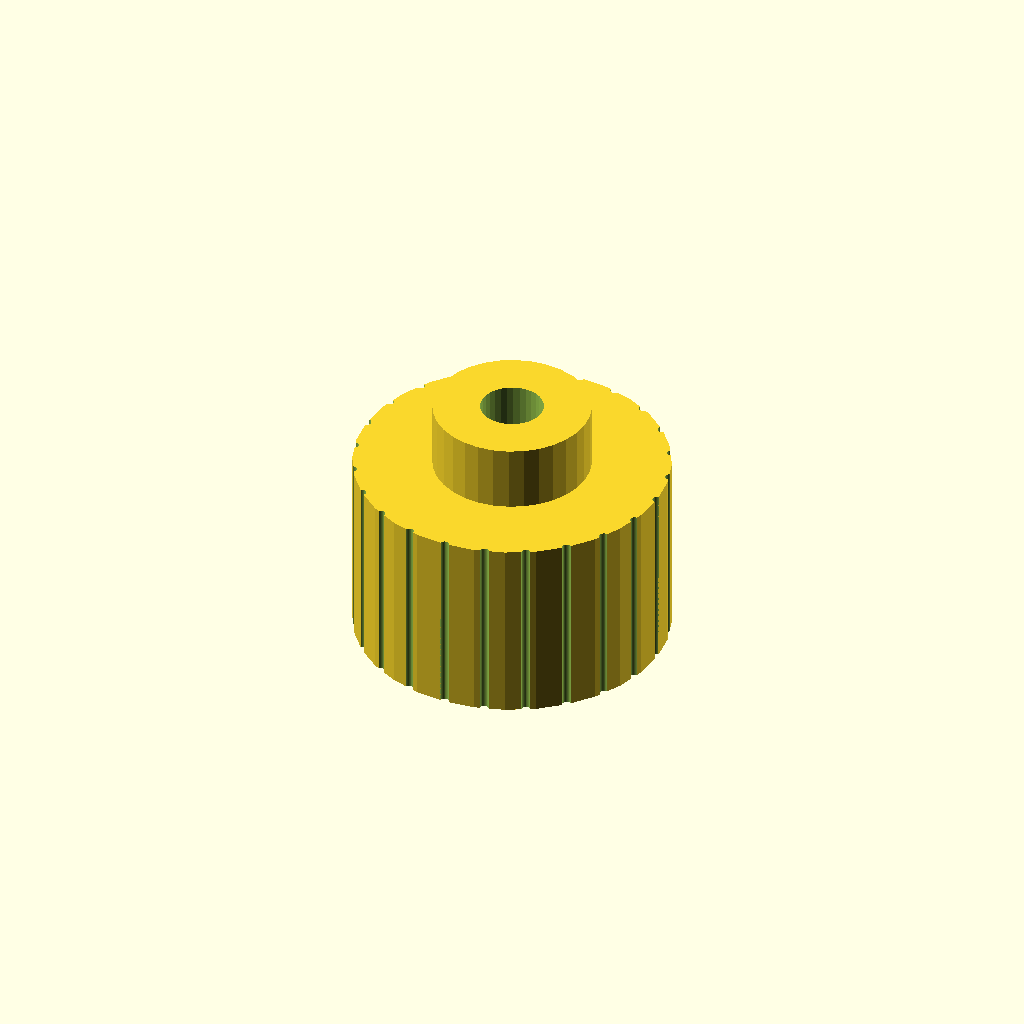
Cell 1: the model at its default parameters.
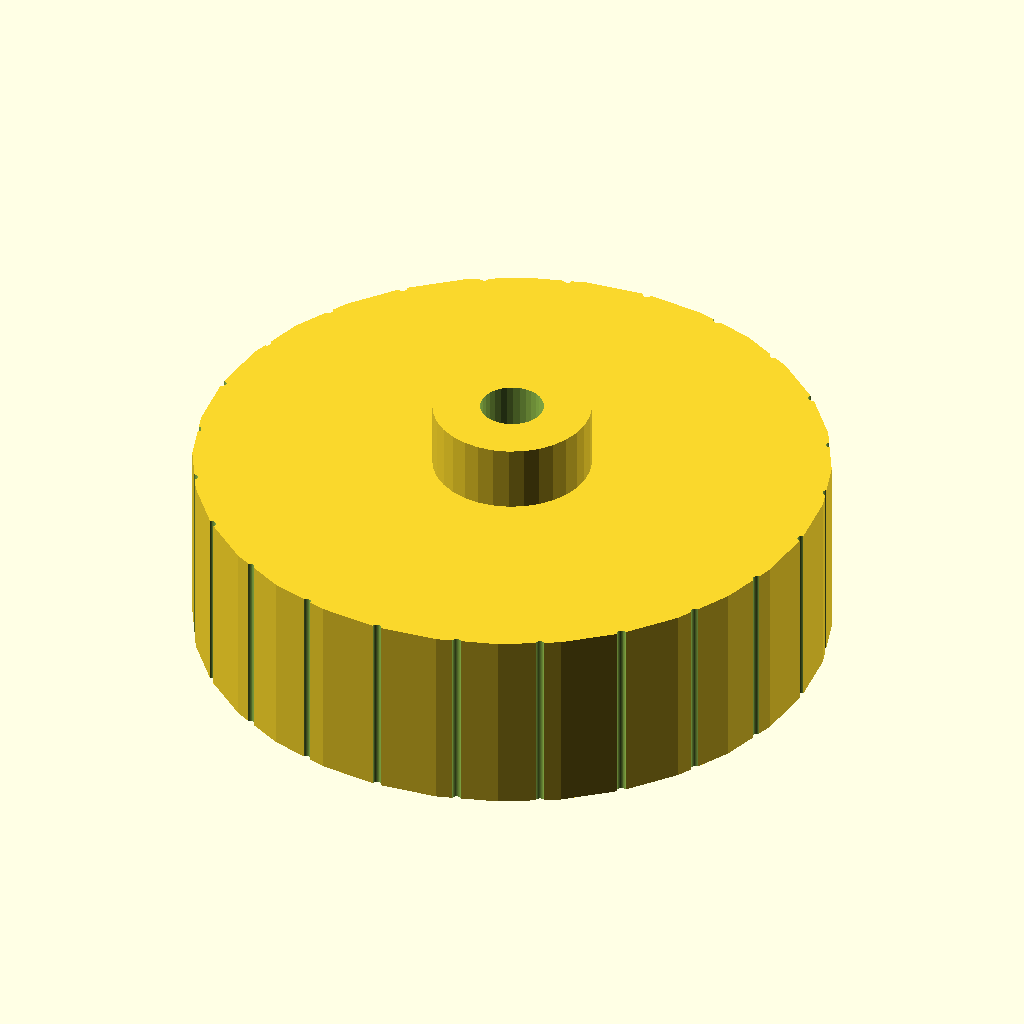
Cell 2 — grip_d set to 60, the other parameters unchanged.
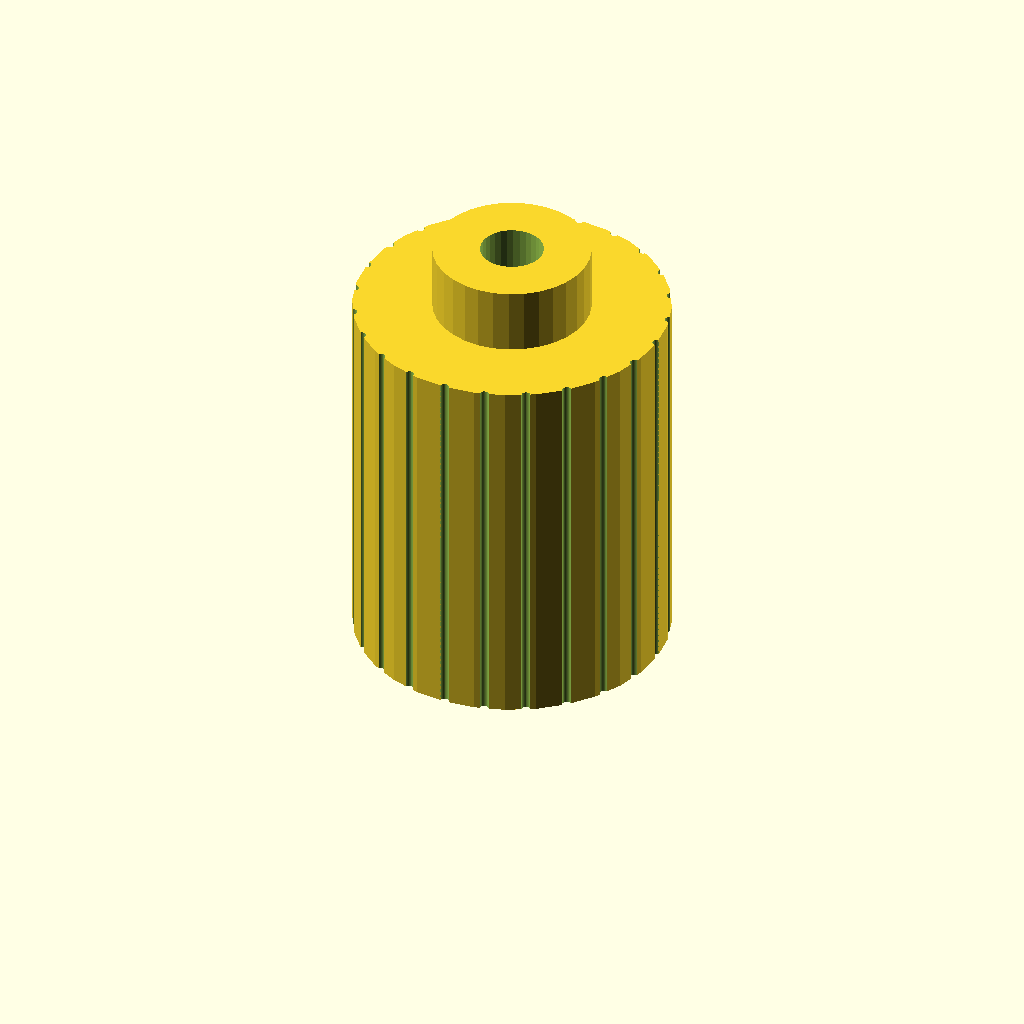
Cell 3 — grip_h set to 36, the other parameters unchanged.
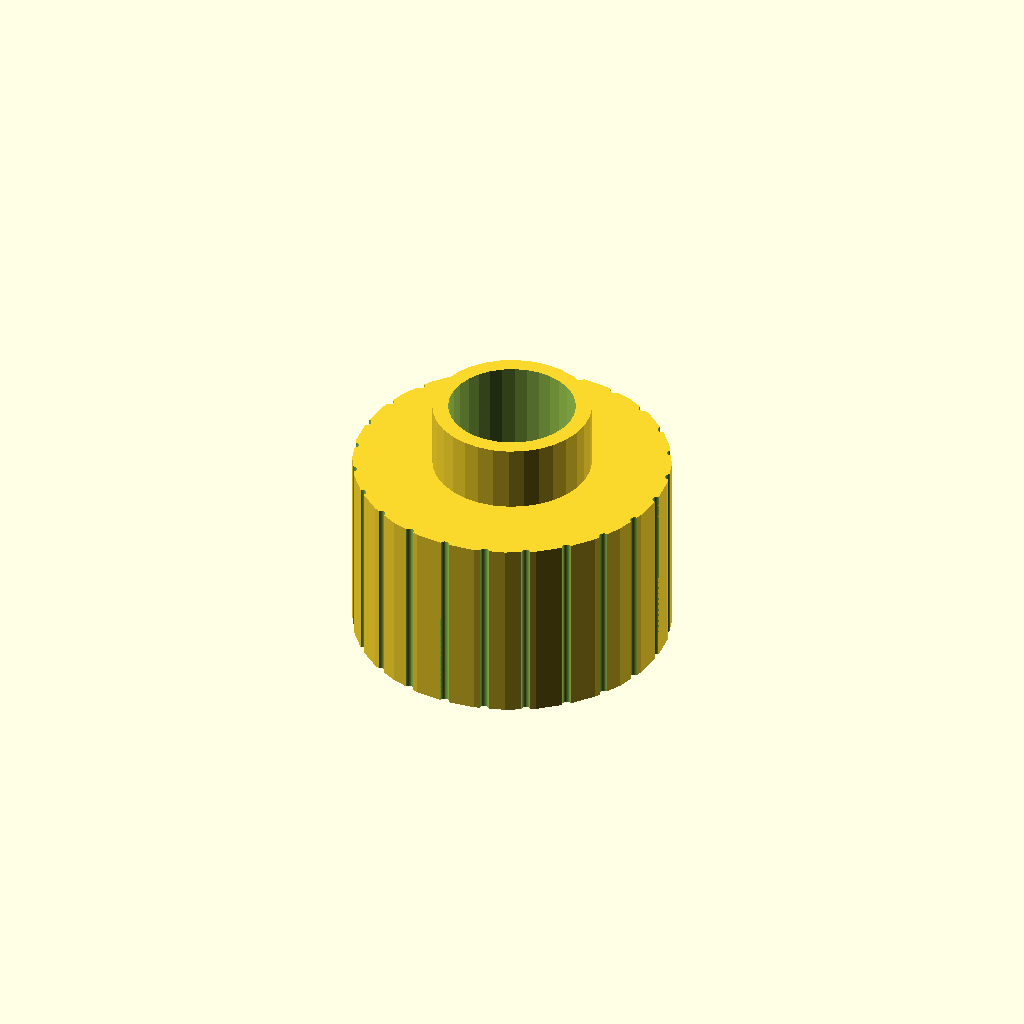
Cell 4: the same model with shaft_d = 12.
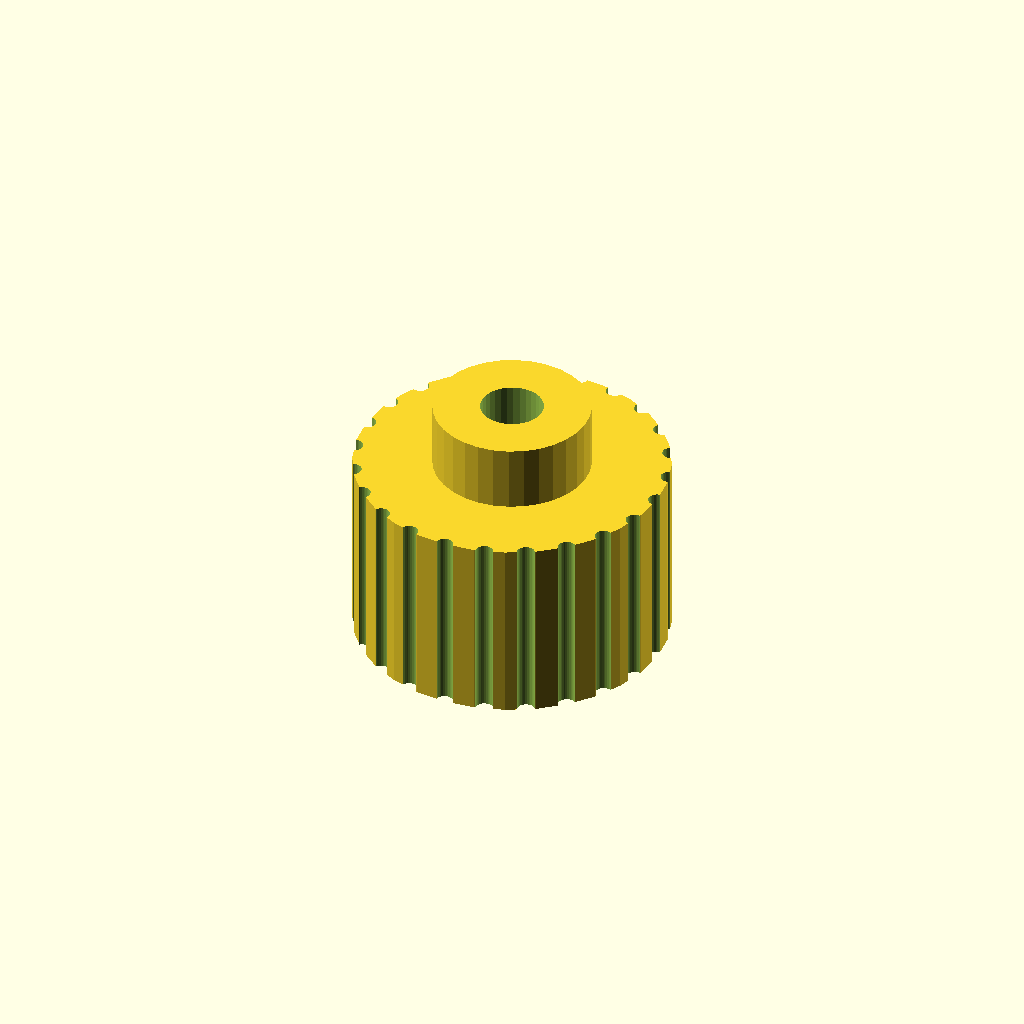
Cell 5 — knurl_dia set to 1.7, the other parameters unchanged.
All cells are drawn from one camera (rotation 55°, 0°, 25°, orthographic, colour scheme Cornfield), so only the parameter changes between them.
The OpenSCAD source (optional_data/data/gen2/knobs/part_0031.scad):
$fn = 32;

// ----------------------------------------------------------------------
// Hand knob: 30 x 30 x 24.3 mm
// ----------------------------------------------------------------------

// --- parameters (mm) ---
grip_d = 30;              // knob diameter
grip_h = 18;              // knob height
shaft_d = 6;              // shaft bore
set_d = 3.4;              // set screw tap hole
knurl_dia = 0.85;         // knurl groove diameter
knurl_n = 24;             // number of knurl grooves
cap_h = 6.3;              // raised centre cap
cap_d = 15;               // centre cap diameter

module body() {
  cylinder(h = grip_h, d = grip_d);
}

module cap() {
  translate([0, 0, grip_h - 1]) cylinder(h = cap_h + 1, d = cap_d);
}

difference() {
  union() {
    body();
    cap();
  }
  translate([0, 0, -1]) cylinder(h = grip_h + cap_h + 2, d = shaft_d);
  /* knurl grooves */
  for (i = [0 : knurl_n - 1])
    rotate([0, 0, i * 360 / knurl_n])
      translate([grip_d / 2, 0, -0.5])
        cylinder(h = grip_h + 1, d = knurl_dia);
  translate([-grip_d / 2 - 1, 0, grip_h * 0.5]) rotate([0, 90, 0]) cylinder(h = grip_d / 2 + 2, d = set_d);
}
Parameter table extracted from the source (name, type, default, range or options):
grip_d: number, default 30
grip_h: number, default 18
shaft_d: number, default 6
set_d: number, default 3.4
knurl_dia: number, default 0.85
knurl_n: number, default 24
cap_h: number, default 6.3
cap_d: number, default 15
